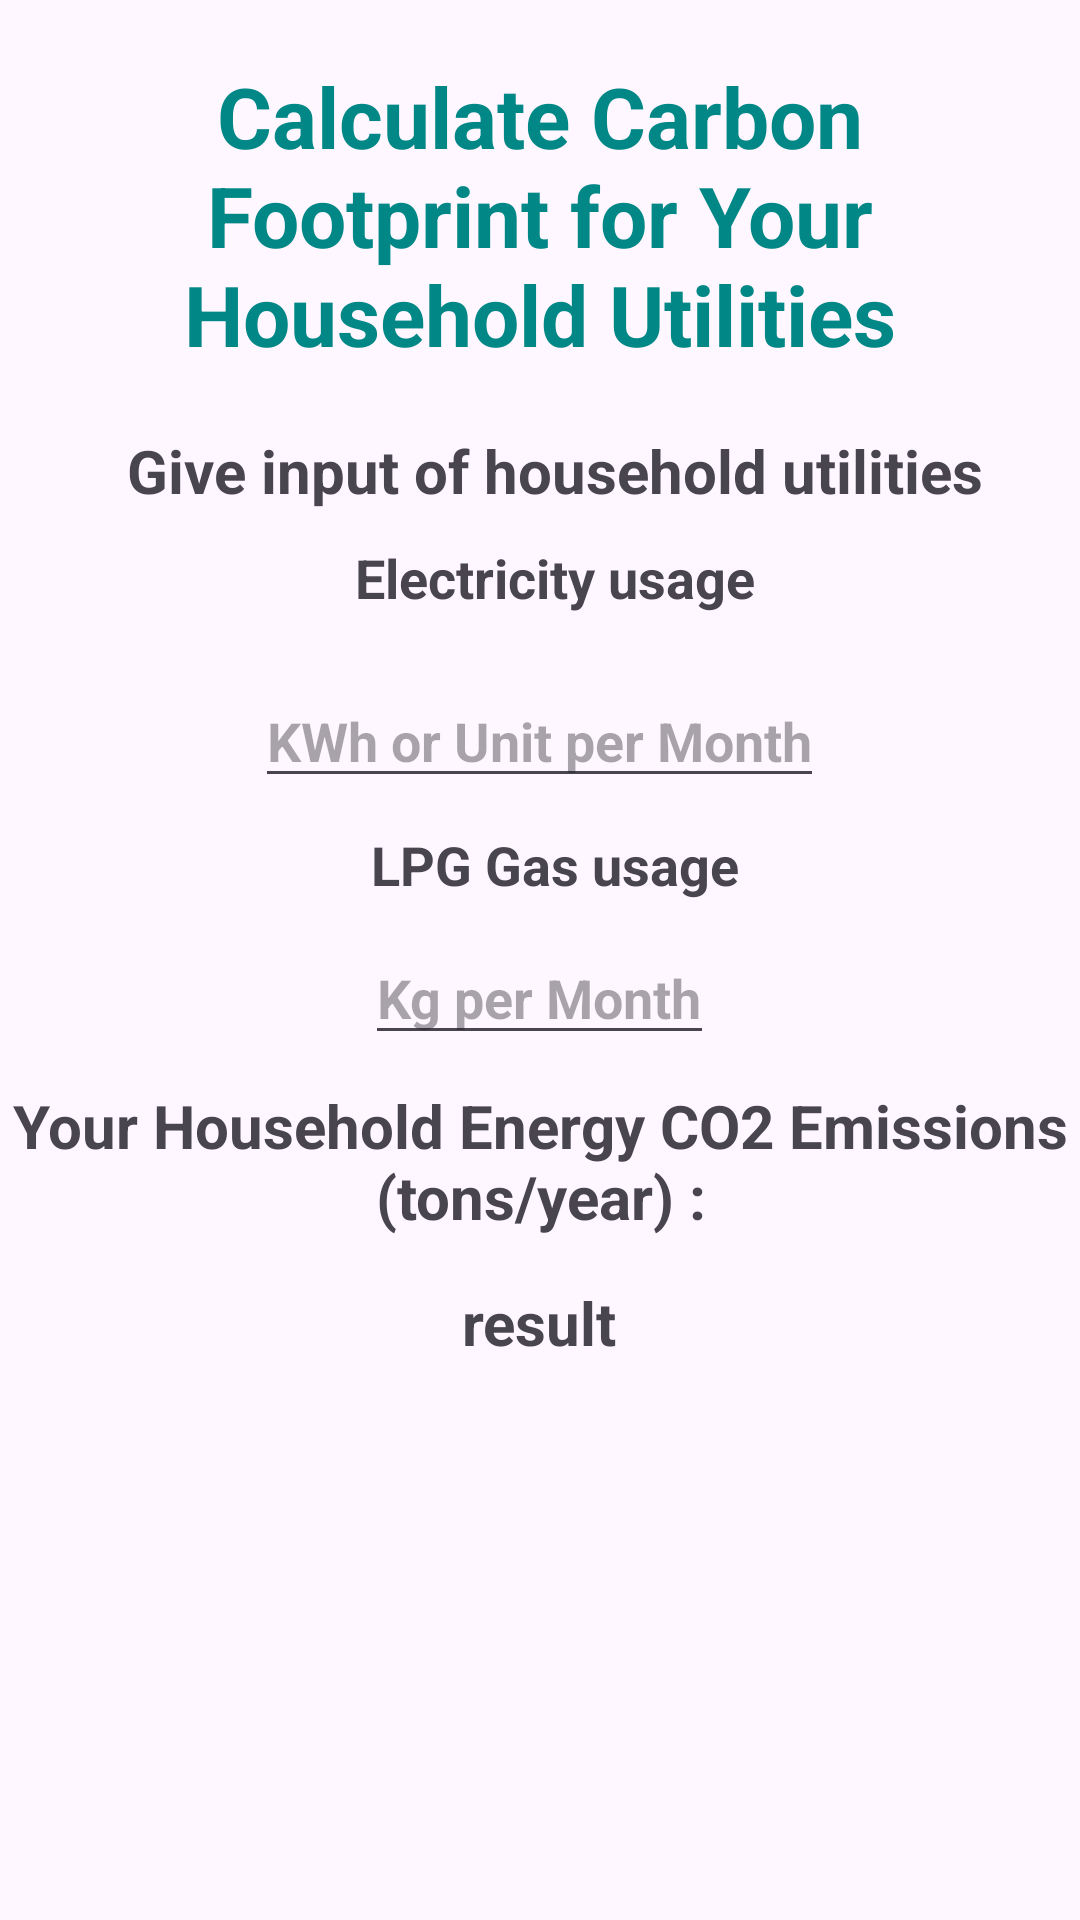

Layout XML and referenced resources for this Android screen:
<!-- AndroidManifest.xml: application theme Theme.Material3.Light -->
<!-- res/layout/activity_home.xml -->
<?xml version="1.0" encoding="utf-8"?>
<LinearLayout xmlns:android="http://schemas.android.com/apk/res/android"
    xmlns:app="http://schemas.android.com/apk/res-auto"
    xmlns:tools="http://schemas.android.com/tools"
    android:layout_width="match_parent"
    android:layout_height="match_parent"
    android:orientation="vertical"
    android:gravity="center_horizontal"
    tools:context=".HomeActivity">

    <TextView
        android:id="@+id/home"
        android:layout_width="wrap_content"
        android:layout_height="wrap_content"
        android:text="Calculate Carbon Footprint for Your Household Utilities"
        android:textSize="28dp"
        android:gravity="center"
        android:layout_margin="20dp"
        android:textColor="@color/teal_700"
        android:textStyle="bold">
    </TextView>

    <TextView
        android:paddingLeft="10dp"
        android:textStyle="bold"
        android:text="Give input of household utilities"
        android:textSize="20dp"
        android:layout_width="wrap_content"
        android:layout_height="wrap_content">
    </TextView>

    <TextView
        android:layout_margin="10dp"
        android:paddingLeft="10dp"
        android:textStyle="bold"
        android:text="Electricity usage"
        android:textSize="18dp"
        android:layout_width="wrap_content"
        android:layout_height="wrap_content">
    </TextView>
    <com.google.android.material.textfield.TextInputEditText
        android:gravity="center"
        android:id="@+id/electricity"
        android:hint="KWh or Unit per Month"
        android:textStyle="bold"
        android:layout_margin="10dp"
        android:layout_width="wrap_content"
        android:layout_height="wrap_content">
    </com.google.android.material.textfield.TextInputEditText>

    <TextView
        android:textSize="18dp"
        android:paddingLeft="10dp"
        android:textStyle="bold"
        android:text="LPG Gas usage"
        android:layout_width="wrap_content"
        android:layout_height="wrap_content">
    </TextView>
    <com.google.android.material.textfield.TextInputEditText
        android:gravity="center"
        android:id="@+id/gas"
        android:hint="Kg per Month"
        android:textStyle="bold"
        android:layout_margin="10dp"
        android:layout_width="wrap_content"
        android:layout_height="wrap_content">
    </com.google.android.material.textfield.TextInputEditText>

    <TextView
        android:id="@+id/click1"
        android:gravity="center"
        android:text="Your Household Energy CO2 Emissions (tons/year) :"
        android:textStyle="bold"
        android:textSize="20dp"
        android:layout_width="wrap_content"
        android:layout_height="wrap_content">
    </TextView>

    <TextView
        android:id="@+id/result1"
        android:layout_marginTop="15dp"
        android:gravity="center"
        android:text="result"
        android:textStyle="bold"
        android:textSize="20dp"
        android:layout_width="wrap_content"
        android:layout_height="wrap_content">
    </TextView>

</LinearLayout>
<!-- resources referenced by this layout -->
<resources>

  <!-- not gathered from this repository: default colours our renderer supplied (Android Studio template values) -->
  <color name="teal_700">#FF018786</color>
</resources>
